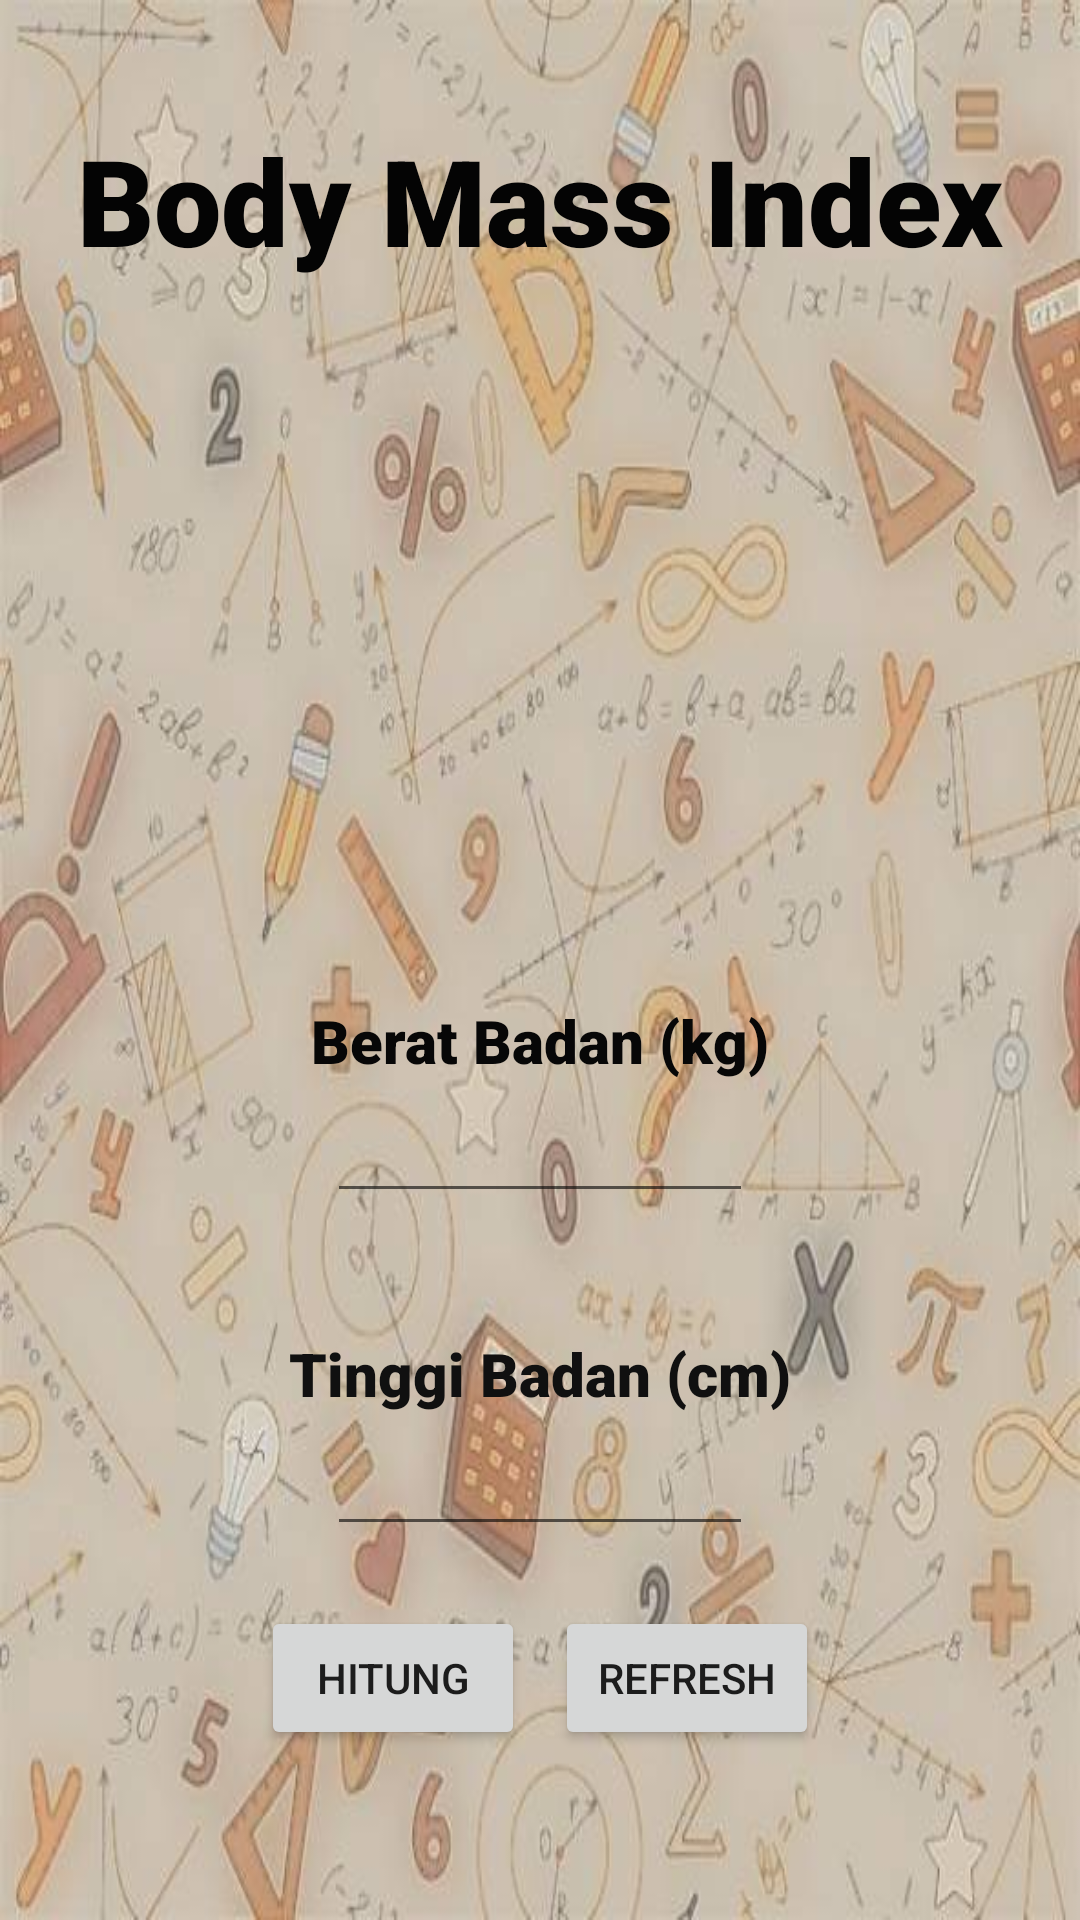

The Android layout XML behind this screen, and the referenced resources:
<!-- AndroidManifest.xml: application theme Theme.Kelompok_5 -->
<!-- res/layout/activity_bmi.xml -->
<?xml version="1.0" encoding="utf-8"?>
<LinearLayout xmlns:android="http://schemas.android.com/apk/res/android"
    xmlns:app="http://schemas.android.com/apk/res-auto"
    xmlns:tools="http://schemas.android.com/tools"
    android:layout_width="match_parent"
    android:layout_height="match_parent"
    android:orientation="vertical"
    android:background="@drawable/background"
    tools:context=".BMI">

    <LinearLayout
        android:layout_width="match_parent"
        android:layout_height="wrap_content"
        android:orientation="vertical"
        android:paddingTop="40dp">

        <TextView
            android:id="@+id/judul"
            android:layout_width="wrap_content"
            android:layout_height="wrap_content"
            android:layout_gravity="center"
            android:fontFamily="sans-serif-black"
            android:text="Body Mass Index"
            android:textColor="#040404"
            android:textSize="40dp" />

        <ImageView
            android:layout_width="wrap_content"
            android:layout_height="200dp"
            android:src="@drawable/bmi"
            android:id="@+id/gambar"
            android:layout_below="@+id/judul"/>
    </LinearLayout>


    <LinearLayout
        android:layout_width="wrap_content"
        android:layout_height="wrap_content"
        android:orientation="vertical"
        android:layout_gravity="center">

        <TextView
            android:id="@+id/text"
            android:layout_width="wrap_content"
            android:layout_height="wrap_content"
            android:layout_gravity="center"
            android:layout_marginTop="40dp"
            android:fontFamily="sans-serif-black"
            android:text="Berat Badan (kg)"
            android:textColor="#070707"
            android:textSize="20dp"
            android:visibility="visible" />

        <EditText
            android:id="@+id/berat"
            android:layout_width="wrap_content"
            android:layout_height="wrap_content"
            android:layout_below="@+id/text"
            android:layout_gravity="center"
            android:ems="6"
            android:fontFamily="sans-serif-black"
            android:textAlignment="center"
            android:textColor="#0E0E0E"
            android:textSize="20sp" />

        <TextView
            android:id="@+id/text2"
            android:layout_width="wrap_content"
            android:layout_height="wrap_content"
            android:layout_below="@+id/berat"
            android:layout_gravity="center"
            android:layout_marginTop="40dp"
            android:fontFamily="sans-serif-black"
            android:text="Tinggi Badan (cm)"
            android:textColor="#101010"
            android:textSize="20dp" />

        <EditText
            android:id="@+id/tinggi"
            android:layout_width="wrap_content"
            android:layout_height="wrap_content"
            android:layout_below="@+id/text2"
            android:layout_gravity="center"
            android:ems="6"
            android:fontFamily="sans-serif-black"
            android:textAlignment="center"
            android:textColor="#0C0C0C"
            android:textSize="20sp"/>

        <LinearLayout
            android:layout_width="wrap_content"
            android:layout_height="wrap_content"
            android:orientation="horizontal"
            android:layout_gravity="center">

            <Button
                android:id="@+id/hitung"
                android:layout_width="wrap_content"
                android:layout_height="wrap_content"
                android:text="Hitung"
                android:layout_marginTop="20dp"
                android:layout_below="@+id/tinggi"/>

            <Button
                android:id="@+id/refresh"
                android:layout_width="wrap_content"
                android:layout_height="wrap_content"
                android:text="Refresh"
                android:layout_marginTop="20dp"
                android:layout_marginLeft="10dp"
                android:layout_below="@+id/tinggi"/>
        </LinearLayout>


        <TextView
            android:id="@+id/hasil"
            android:layout_width="wrap_content"
            android:layout_height="wrap_content"
            android:layout_below="@+id/hitung"
            android:layout_gravity="center"
            android:layout_marginTop="20dp"
            android:textColor="#0B0A0A"
            android:textSize="30dp"
            android:textStyle="bold" />
    </LinearLayout>


</LinearLayout>
<!-- resources referenced by this layout -->
<resources>
  <!-- drawable background: jpg bitmap (drawable-v24, 40623 bytes) -->
  <style name="Theme.Kelompok_5" parent="Theme.MaterialComponents.DayNight.DarkActionBar">
          
          <item name="colorPrimary">@color/purple_500</item>
          <item name="colorPrimaryVariant">@color/purple_700</item>
          <item name="colorOnPrimary">@color/white</item>
          
          <item name="colorSecondary">@color/teal_200</item>
          <item name="colorSecondaryVariant">@color/teal_700</item>
          <item name="colorOnSecondary">@color/black</item>
          
          <item name="android:statusBarColor" tools:targetApi="l">?attr/colorPrimaryVariant</item>
          
      </style>
  <color name="purple_500">#FF6200EE</color>
  <color name="purple_700">#FF3700B3</color>
  <color name="white">#FFFFFFFF</color>
  <color name="teal_200">#FF03DAC5</color>
  <color name="teal_700">#FF018786</color>
  <color name="black">#FF000000</color>
</resources>
